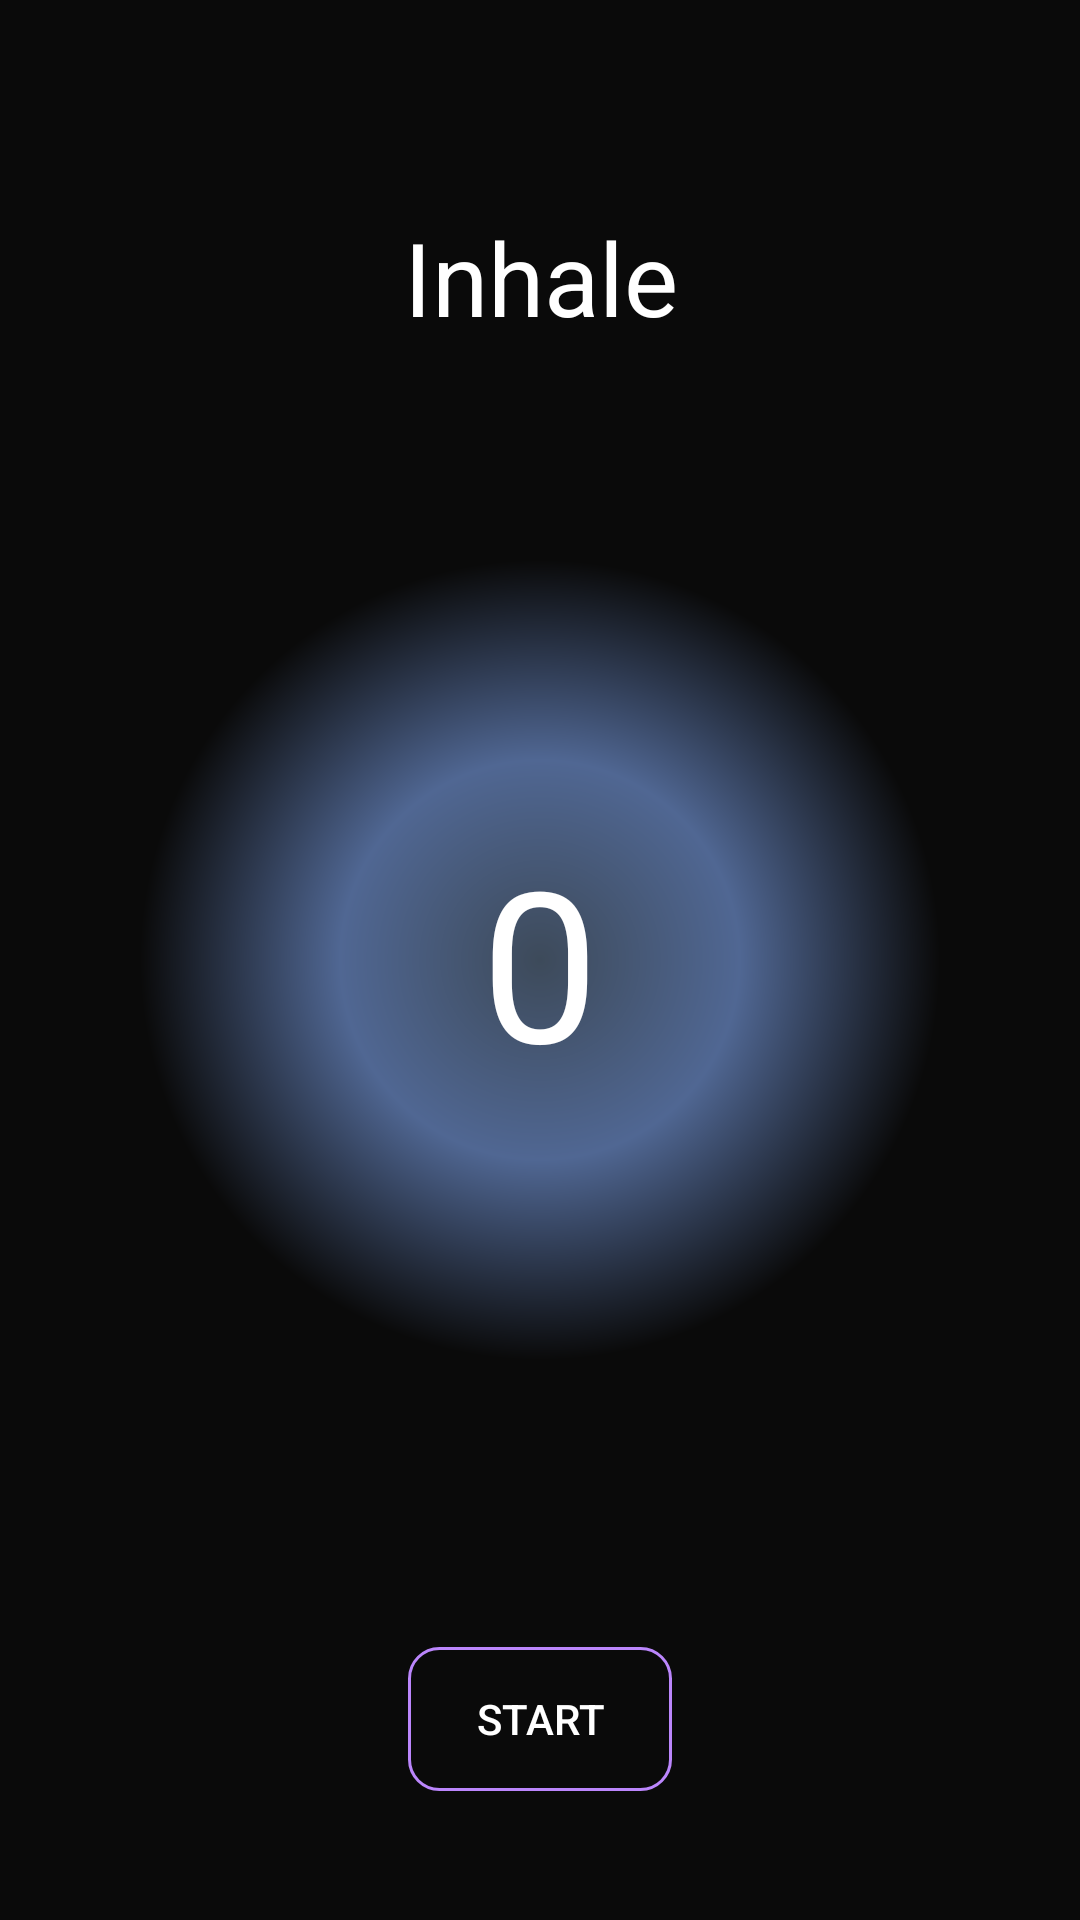

Reconstruct the res/layout file that produces this screen, plus the resources it refers to.
<!-- AndroidManifest.xml: application theme Theme.BreathingExercise -->
<!-- res/layout/activity_main.xml -->
<?xml version="1.0" encoding="utf-8"?>
<androidx.constraintlayout.widget.ConstraintLayout xmlns:android="http://schemas.android.com/apk/res/android"
    xmlns:app="http://schemas.android.com/apk/res-auto"
    xmlns:tools="http://schemas.android.com/tools"
    android:id="@+id/constraintLayout"
    android:layout_width="match_parent"
    android:layout_height="match_parent"
    android:background="@drawable/main_background"
    tools:context=".MainActivity">

    <TextView
        android:id="@+id/breathCountTextView"
        android:layout_width="wrap_content"
        android:layout_height="wrap_content"
        android:padding="10dp"
        android:text="0"
        android:textColor="@color/white"
        android:textSize="70sp"
        app:layout_constraintBottom_toBottomOf="parent"
        app:layout_constraintEnd_toEndOf="parent"
        app:layout_constraintHorizontal_bias="0.5"
        app:layout_constraintStart_toStartOf="parent"
        app:layout_constraintTop_toTopOf="parent" />

    <TextView
        android:id="@+id/breathTextView"
        android:layout_width="wrap_content"
        android:layout_height="wrap_content"
        android:padding="10dp"
        android:text="@string/inhale"
        android:textColor="@color/white"
        android:textSize="34sp"
        app:layout_constraintBottom_toTopOf="@+id/breathCountTextView"
        app:layout_constraintEnd_toEndOf="parent"
        app:layout_constraintHorizontal_bias="0.501"
        app:layout_constraintStart_toStartOf="parent"
        app:layout_constraintTop_toTopOf="parent"
        app:layout_constraintVertical_bias="0.3" />

    <androidx.appcompat.widget.AppCompatButton
        android:id="@+id/startBtn"
        android:layout_width="wrap_content"
        android:layout_height="wrap_content"
        android:background="@drawable/button_background"
        android:clickable="true"
        android:focusable="true"
        android:foreground="?android:attr/selectableItemBackground"
        android:text="@string/start"
        android:textColor="@color/white"
        app:layout_constraintBottom_toBottomOf="parent"
        app:layout_constraintEnd_toEndOf="parent"
        app:layout_constraintHorizontal_bias="0.5"
        app:layout_constraintStart_toStartOf="parent"
        app:layout_constraintTop_toBottomOf="@+id/breathCountTextView"
        app:layout_constraintVertical_bias="0.8"
        tools:ignore="UnusedAttribute" />

    <ImageView
        android:id="@+id/settingsView"
        android:layout_width="wrap_content"
        android:layout_height="wrap_content"
        app:layout_constraintBottom_toBottomOf="@+id/startBtn"
        android:clickable="true"
        android:foreground="?android:attr/selectableItemBackground"
        app:layout_constraintEnd_toEndOf="parent"
        app:layout_constraintStart_toEndOf="@+id/startBtn"
        app:layout_constraintTop_toTopOf="@+id/startBtn"
        app:srcCompat="@drawable/ic_baseline_settings_24"
        android:focusable="true"
        tools:ignore="UnusedAttribute" />
</androidx.constraintlayout.widget.ConstraintLayout>
<!-- resources referenced by this layout -->
<resources>
  <color name="white">#FFFFFFFF</color>
  <!-- drawable button_background (drawable) -->
  <?xml version="1.0" encoding="utf-8"?>
  <shape xmlns:android="http://schemas.android.com/apk/res/android">
  
  
  
  
  
      <corners
          android:radius="10dp"/>
      <stroke
          android:width="1dp"
          android:color="@color/purple_200"/>
  
  </shape>
  <!-- drawable main_background (drawable) -->
  <?xml version="1.0" encoding="utf-8"?>
  <shape xmlns:android="http://schemas.android.com/apk/res/android">
  
      <gradient
          android:startColor="#3D4A5A"
          android:endColor="@color/mainColor1"
          android:centerColor="#506793"
          android:gradientRadius="400"
          android:type="radial"
          />
  
  </shape>
  <string name="inhale">Inhale</string>
  <string name="start">start</string>
  <style name="Theme.BreathingExercise" parent="Theme.MaterialComponents.DayNight.DarkActionBar">
          
          <item name="colorPrimary">@color/purple_500</item>
          <item name="colorPrimaryVariant">@color/purple_700</item>
          <item name="colorOnPrimary">@color/white</item>
          
          <item name="colorSecondary">@color/teal_200</item>
          <item name="colorSecondaryVariant">@color/teal_700</item>
          <item name="colorOnSecondary">@color/black</item>
          
          <item name="android:statusBarColor" tools:targetApi="l">@color/mainColor1</item>
          
      </style>
  <color name="purple_200">#FFBB86FC</color>
  <color name="mainColor1">#0A0A0A</color>
  <color name="purple_500">#FF6200EE</color>
  <color name="purple_700">#FF3700B3</color>
  <color name="teal_200">#FF03DAC5</color>
  <color name="teal_700">#FF018786</color>
  <color name="black">#FF000000</color>
</resources>
